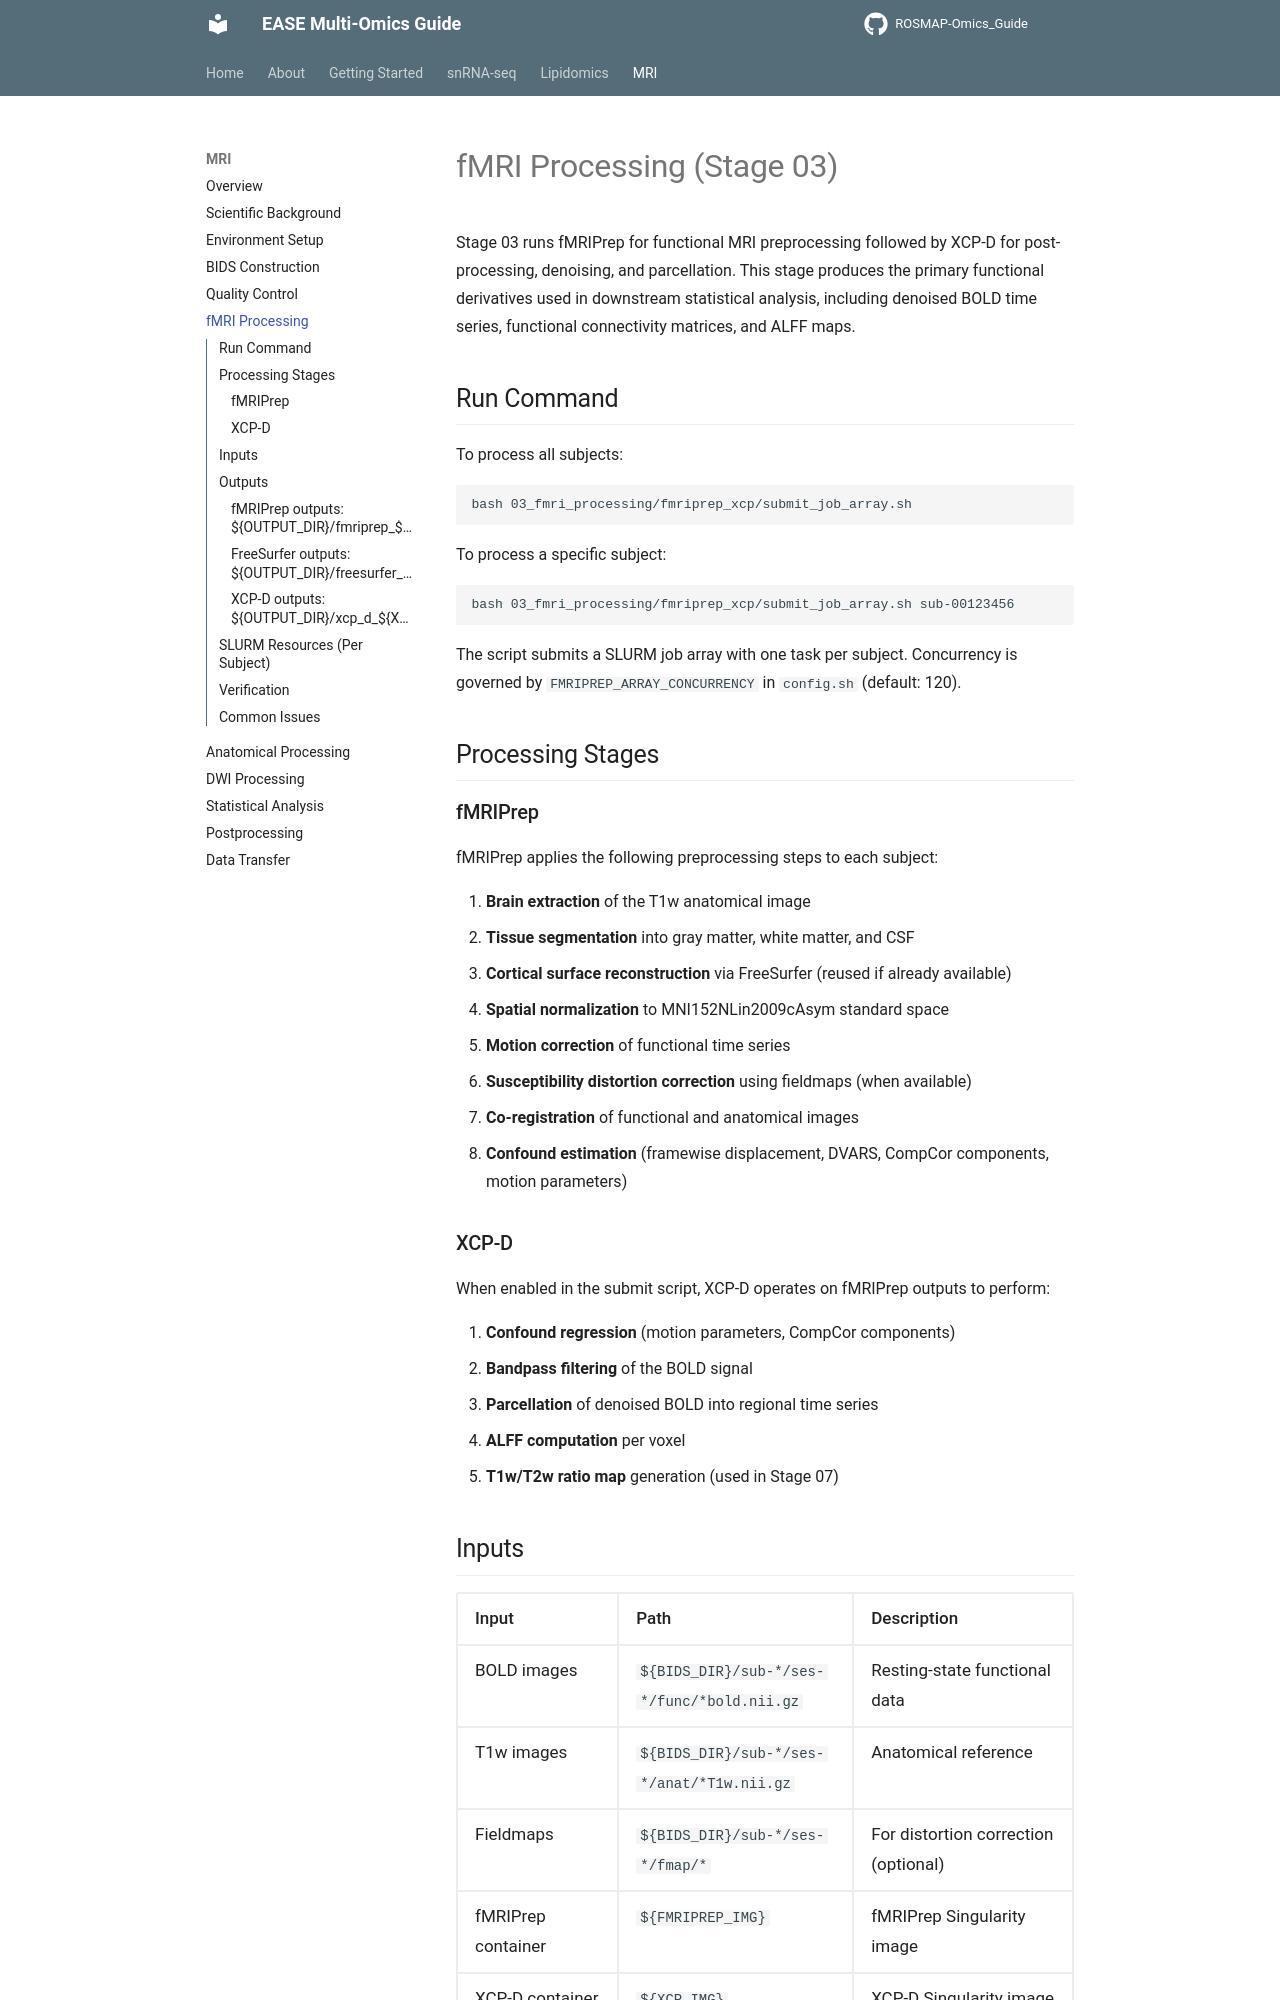

repository: Environmental-And-Social-Epigenetics/ROSMAP-Omics_Guide · page: mri/fmri-processing/index.html · generator: mkdocs

# fMRI Processing (Stage 03)

Stage 03 runs fMRIPrep for functional MRI preprocessing followed by XCP-D for post-processing, denoising, and parcellation. This stage produces the primary functional derivatives used in downstream statistical analysis, including denoised BOLD time series, functional connectivity matrices, and ALFF maps.

## Run Command

To process all subjects:

```bash
bash 03_fmri_processing/fmriprep_xcp/submit_job_array.sh
```

To process a specific subject:

```bash
bash 03_fmri_processing/fmriprep_xcp/submit_job_array.sh sub-00123456
```

The script submits a SLURM job array with one task per subject. Concurrency is governed by `FMRIPREP_ARRAY_CONCURRENCY` in `config.sh` (default: 120).

## Processing Stages

### fMRIPrep

fMRIPrep applies the following preprocessing steps to each subject:

1. **Brain extraction** of the T1w anatomical image
2. **Tissue segmentation** into gray matter, white matter, and CSF
3. **Cortical surface reconstruction** via FreeSurfer (reused if already available)
4. **Spatial normalization** to MNI152NLin2009cAsym standard space
5. **Motion correction** of functional time series
6. **Susceptibility distortion correction** using fieldmaps (when available)
7. **Co-registration** of functional and anatomical images
8. **Confound estimation** (framewise displacement, DVARS, CompCor components, motion parameters)

### XCP-D

When enabled in the submit script, XCP-D operates on fMRIPrep outputs to perform:

1. **Confound regression** (motion parameters, CompCor components)
2. **Bandpass filtering** of the BOLD signal
3. **Parcellation** of denoised BOLD into regional time series
4. **ALFF computation** per voxel
5. **T1w/T2w ratio map** generation (used in Stage 07)

## Inputs

| Input | Path | Description |
|-------|------|-------------|
| BOLD images | `${BIDS_DIR}/sub-*/ses-*/func/*bold.nii.gz` | Resting-state functional data |
| T1w images | `${BIDS_DIR}/sub-*/ses-*/anat/*T1w.nii.gz` | Anatomical reference |
| Fieldmaps | `${BIDS_DIR}/sub-*/ses-*/fmap/*` | For distortion correction (optional) |
| fMRIPrep container | `${FMRIPREP_IMG}` | fMRIPrep Singularity image |
| XCP-D container | `${XCP_IMG}` | XCP-D Singularity image |
| FreeSurfer license | `${FREESURFER_LICENSE}` | Required for cortical reconstruction |
| TemplateFlow | `${TEMPLATEFLOW_DIR}` | Standard-space templates |

## Outputs

Outputs are written to three derivative directories:
